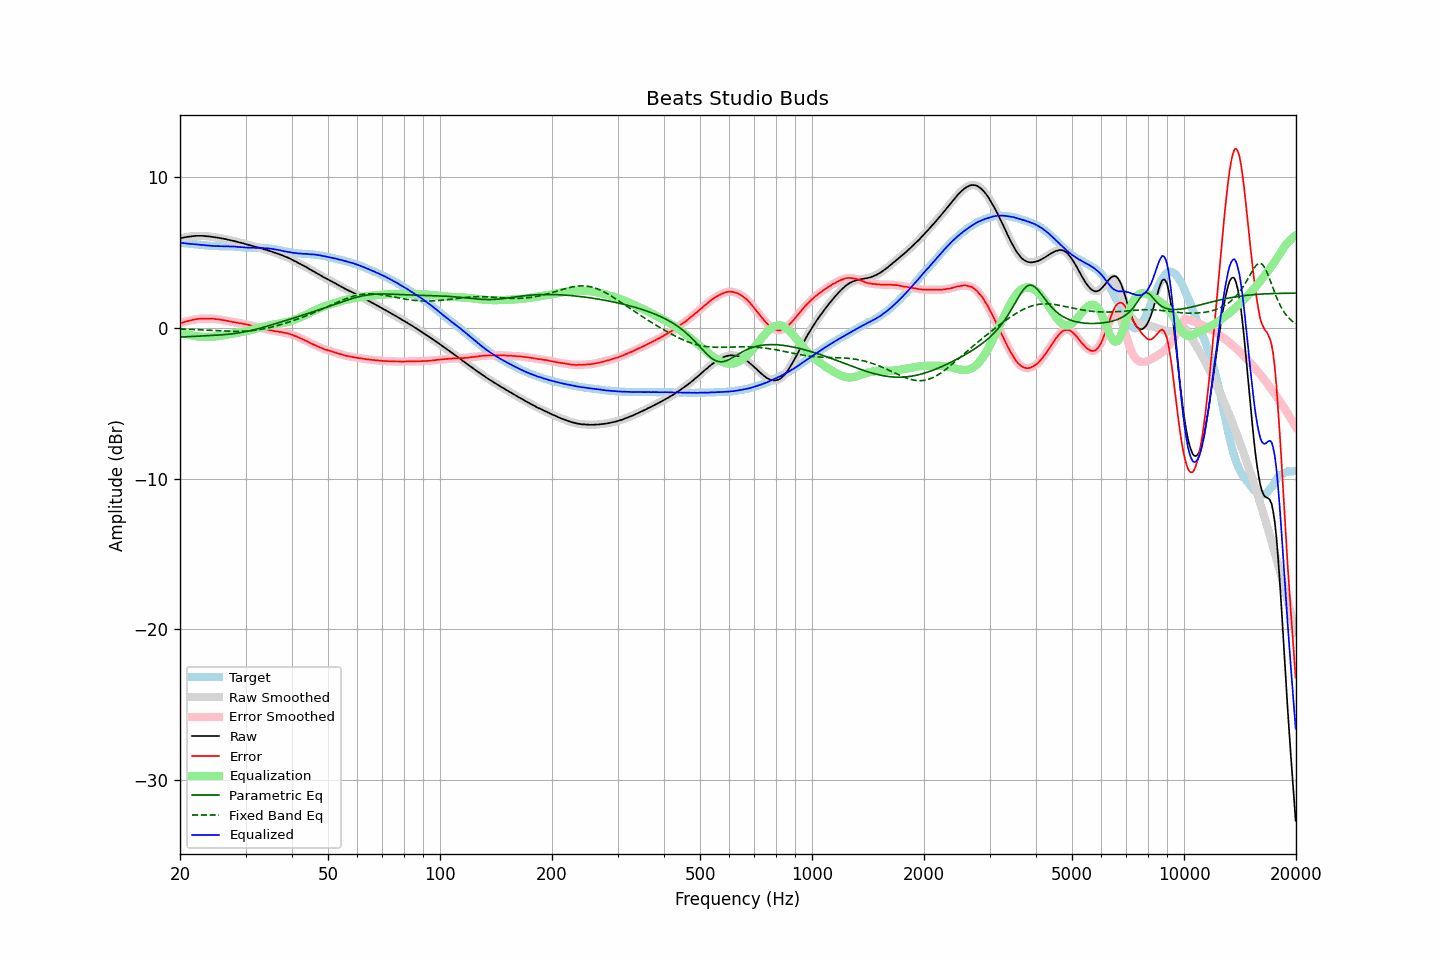

The table this chart was drawn from, first rows:
frequency, raw, error, smoothed, error_smoothed, equalization, parametric_eq, fixed_band_eq, equalized_raw, equalized_smoothed, target
20.00, 5.93, 0.30, 5.93, 0.30, -0.29, -0.62, -0.08, 5.64, 5.64, 5.64
20.20, 5.95, 0.33, 5.95, 0.33, -0.33, -0.61, -0.09, 5.62, 5.63, 5.62
20.40, 5.97, 0.36, 5.98, 0.36, -0.36, -0.61, -0.09, 5.61, 5.61, 5.61
20.61, 5.99, 0.39, 5.99, 0.39, -0.39, -0.60, -0.10, 5.60, 5.60, 5.60
20.81, 6.01, 0.42, 6.01, 0.42, -0.42, -0.60, -0.10, 5.59, 5.59, 5.59
21.02, 6.03, 0.45, 6.03, 0.45, -0.45, -0.59, -0.10, 5.58, 5.58, 5.58
21.23, 6.04, 0.47, 6.04, 0.47, -0.48, -0.58, -0.11, 5.57, 5.57, 5.57
21.44, 6.05, 0.49, 6.06, 0.50, -0.50, -0.58, -0.11, 5.55, 5.56, 5.56
21.66, 6.07, 0.53, 6.07, 0.52, -0.52, -0.57, -0.12, 5.55, 5.55, 5.55
21.87, 6.08, 0.55, 6.08, 0.55, -0.54, -0.57, -0.12, 5.54, 5.54, 5.54
22.09, 6.09, 0.57, 6.09, 0.57, -0.56, -0.56, -0.13, 5.53, 5.53, 5.53
22.31, 6.09, 0.58, 6.09, 0.58, -0.58, -0.56, -0.13, 5.52, 5.52, 5.51
22.54, 6.09, 0.59, 6.10, 0.59, -0.59, -0.55, -0.14, 5.51, 5.51, 5.50
22.76, 6.09, 0.60, 6.09, 0.60, -0.60, -0.55, -0.14, 5.50, 5.50, 5.49
22.99, 6.09, 0.60, 6.09, 0.60, -0.60, -0.54, -0.15, 5.49, 5.49, 5.49
23.22, 6.08, 0.60, 6.08, 0.60, -0.61, -0.54, -0.15, 5.48, 5.48, 5.48
23.45, 6.07, 0.60, 6.07, 0.60, -0.61, -0.53, -0.16, 5.46, 5.47, 5.47
23.69, 6.06, 0.61, 6.06, 0.61, -0.61, -0.53, -0.17, 5.45, 5.46, 5.46
23.92, 6.05, 0.61, 6.05, 0.61, -0.61, -0.52, -0.17, 5.45, 5.45, 5.45
24.16, 6.04, 0.61, 6.04, 0.61, -0.60, -0.52, -0.18, 5.44, 5.44, 5.43
24.40, 6.02, 0.60, 6.03, 0.60, -0.60, -0.51, -0.18, 5.43, 5.43, 5.42
24.65, 6.01, 0.59, 6.01, 0.59, -0.59, -0.50, -0.19, 5.42, 5.42, 5.42
24.89, 5.99, 0.57, 6.00, 0.58, -0.58, -0.50, -0.19, 5.41, 5.42, 5.42
25.14, 5.98, 0.57, 5.98, 0.57, -0.57, -0.49, -0.20, 5.42, 5.41, 5.42
25.39, 5.96, 0.56, 5.96, 0.55, -0.55, -0.48, -0.21, 5.41, 5.41, 5.41
25.65, 5.94, 0.54, 5.94, 0.54, -0.54, -0.48, -0.21, 5.41, 5.41, 5.40
25.91, 5.92, 0.52, 5.92, 0.52, -0.52, -0.47, -0.22, 5.40, 5.40, 5.40
26.16, 5.90, 0.50, 5.90, 0.50, -0.50, -0.46, -0.22, 5.40, 5.40, 5.40
26.43, 5.88, 0.48, 5.88, 0.48, -0.48, -0.45, -0.23, 5.40, 5.40, 5.40
26.69, 5.86, 0.47, 5.86, 0.46, -0.46, -0.44, -0.23, 5.40, 5.40, 5.40
26.96, 5.83, 0.44, 5.84, 0.44, -0.44, -0.43, -0.23, 5.39, 5.39, 5.39
27.23, 5.81, 0.42, 5.81, 0.42, -0.42, -0.42, -0.24, 5.39, 5.39, 5.39
27.50, 5.78, 0.39, 5.79, 0.40, -0.40, -0.41, -0.24, 5.38, 5.39, 5.39
27.77, 5.76, 0.38, 5.76, 0.38, -0.38, -0.40, -0.24, 5.38, 5.38, 5.39
28.05, 5.74, 0.37, 5.74, 0.36, -0.36, -0.38, -0.24, 5.38, 5.38, 5.38
28.33, 5.71, 0.34, 5.71, 0.34, -0.34, -0.37, -0.24, 5.37, 5.37, 5.37
28.62, 5.68, 0.32, 5.69, 0.32, -0.32, -0.35, -0.24, 5.36, 5.36, 5.36
28.90, 5.65, 0.30, 5.66, 0.30, -0.31, -0.33, -0.24, 5.35, 5.35, 5.36
29.19, 5.63, 0.29, 5.63, 0.29, -0.29, -0.32, -0.24, 5.35, 5.34, 5.34
29.48, 5.60, 0.27, 5.60, 0.27, -0.27, -0.30, -0.23, 5.34, 5.34, 5.33
29.78, 5.57, 0.25, 5.57, 0.25, -0.25, -0.28, -0.23, 5.33, 5.33, 5.33
30.08, 5.54, 0.23, 5.54, 0.23, -0.22, -0.26, -0.22, 5.32, 5.32, 5.31
30.38, 5.51, 0.20, 5.51, 0.20, -0.20, -0.24, -0.22, 5.31, 5.31, 5.31
30.68, 5.48, 0.18, 5.48, 0.18, -0.18, -0.21, -0.21, 5.31, 5.31, 5.31
30.99, 5.45, 0.15, 5.45, 0.15, -0.15, -0.19, -0.20, 5.30, 5.30, 5.30
31.30, 5.42, 0.12, 5.42, 0.12, -0.12, -0.16, -0.19, 5.30, 5.30, 5.30
31.61, 5.39, 0.10, 5.39, 0.09, -0.10, -0.14, -0.18, 5.30, 5.30, 5.30
31.93, 5.36, 0.06, 5.36, 0.07, -0.07, -0.11, -0.16, 5.30, 5.30, 5.30
32.24, 5.33, 0.04, 5.34, 0.04, -0.04, -0.08, -0.15, 5.29, 5.30, 5.30
32.57, 5.31, 0.02, 5.31, 0.01, -0.01, -0.05, -0.13, 5.30, 5.30, 5.29
32.89, 5.28, -0.02, 5.28, -0.01, 0.02, -0.03, -0.11, 5.30, 5.30, 5.30
33.22, 5.25, -0.04, 5.25, -0.04, 0.04, 0.00, -0.09, 5.30, 5.29, 5.29
33.55, 5.21, -0.08, 5.22, -0.07, 0.07, 0.03, -0.07, 5.28, 5.28, 5.29
33.89, 5.18, -0.09, 5.19, -0.09, 0.09, 0.06, -0.05, 5.28, 5.28, 5.27
34.23, 5.15, -0.12, 5.15, -0.12, 0.12, 0.10, -0.03, 5.27, 5.27, 5.27
34.57, 5.12, -0.14, 5.12, -0.14, 0.14, 0.13, -0.01, 5.26, 5.26, 5.26
34.92, 5.08, -0.16, 5.09, -0.16, 0.16, 0.16, 0.02, 5.25, 5.25, 5.25
35.27, 5.05, -0.18, 5.05, -0.18, 0.18, 0.19, 0.04, 5.24, 5.23, 5.23
35.62, 5.01, -0.20, 5.01, -0.20, 0.20, 0.22, 0.07, 5.22, 5.22, 5.22
35.97, 4.97, -0.23, 4.98, -0.22, 0.22, 0.25, 0.10, 5.19, 5.20, 5.20
... 635 more rows
